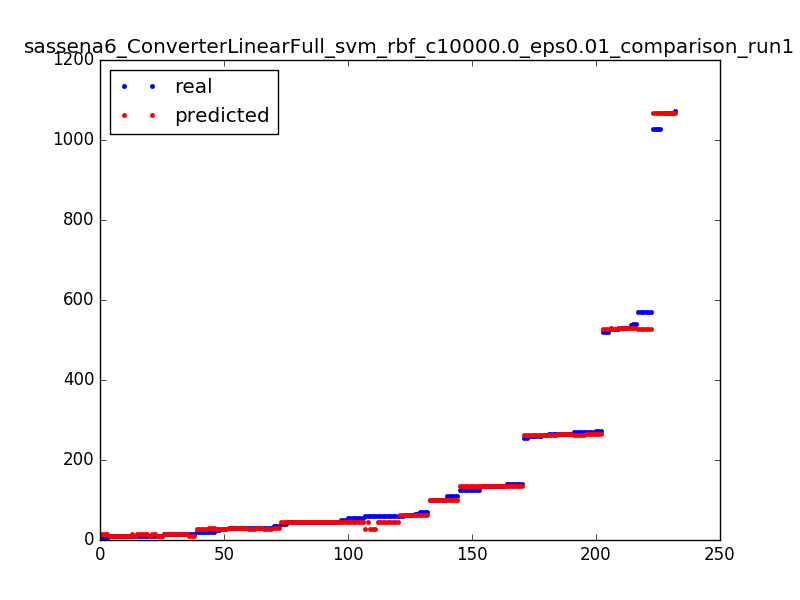

Values plotted in this chart, from the file beside it:
9.0, 9.01006944444
139.0, 134
59.0, 27.01
29.0, 29.01
46.0, 46.01
59.0, 46.01
5.0, 13.99
9.0, 9.01
21.0, 29.01
261.0, 263
20.0, 27.01
30.0, 27.01
27.0, 27.01
70.0, 63.01
521.0, 527
27.0, 27.01
100.0, 101
29.0, 29.01
261.0, 263
34.0, 29.01
9.0, 9.01
125.0, 134
30.0, 27.01
59.0, 27.01
14.0, 13.99
31.0, 27.01
134.0, 134
59.0, 27.01
59.0, 27.01
61.0, 63.01
256.0, 263
527.0, 530
261.0, 263
541.0, 530
70.0, 63.01
266.0, 266
9.0, 9.01
54.0, 46.01
59.0, 46.01
271.0, 266
63.0, 63.01
55.0, 46.01
5.0, 13.99
266.0, 266
109.0, 101
101.0, 101
1027, 1068
34.0, 29.01
10.0, 13.99
70.0, 63.01
59.0, 46.01
70.0, 63.01
10.0, 9.01
54.0, 46.01
529.0, 530
29.0, 29.01
125.0, 135
527.0, 527
63.0, 63.01
51.0, 46.01
541.0, 530
... 172 more rows
